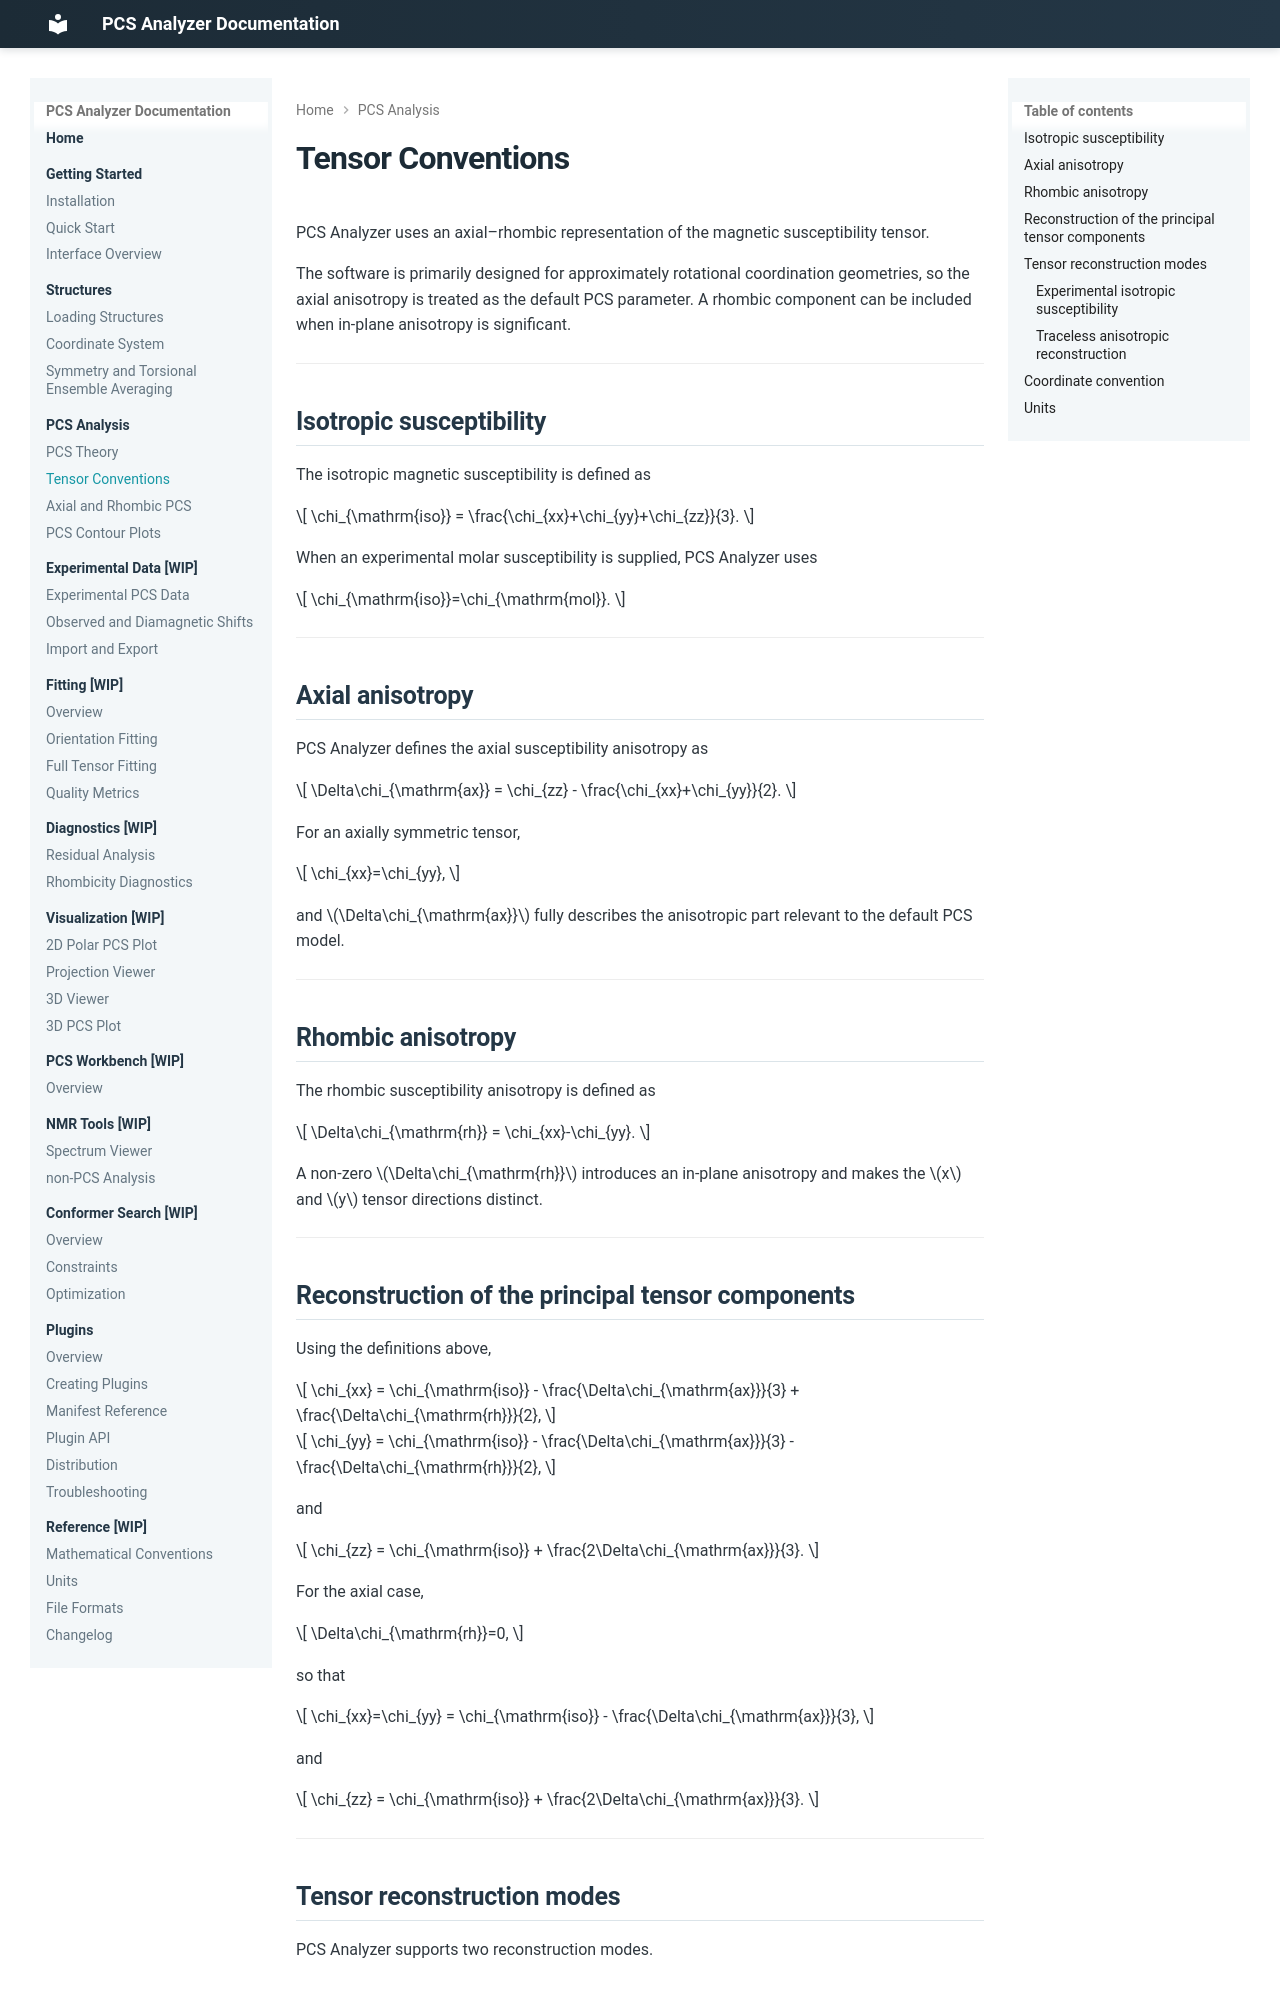

repository: boseokhong/PCS-analyzer · page: 1.3.4/pcs/tensor-conventions/index.html · generator: mkdocs

# Tensor Conventions

PCS Analyzer uses an axial–rhombic representation of the magnetic susceptibility tensor.

The software is primarily designed for approximately rotational coordination geometries, so the axial anisotropy is treated as the default PCS parameter. A rhombic component can be included when in-plane anisotropy is significant.

---

## Isotropic susceptibility

The isotropic magnetic susceptibility is defined as

$$
\chi_{\mathrm{iso}}
=
\frac{\chi_{xx}+\chi_{yy}+\chi_{zz}}{3}.
$$

When an experimental molar susceptibility is supplied, PCS Analyzer uses

$$
\chi_{\mathrm{iso}}=\chi_{\mathrm{mol}}.
$$

---

## Axial anisotropy

PCS Analyzer defines the axial susceptibility anisotropy as

$$
\Delta\chi_{\mathrm{ax}}
=
\chi_{zz}
-
\frac{\chi_{xx}+\chi_{yy}}{2}.
$$

For an axially symmetric tensor,

$$
\chi_{xx}=\chi_{yy},
$$

and \(\Delta\chi_{\mathrm{ax}}\) fully describes the anisotropic part relevant to the default PCS model.

---

## Rhombic anisotropy

The rhombic susceptibility anisotropy is defined as

$$
\Delta\chi_{\mathrm{rh}}
=
\chi_{xx}-\chi_{yy}.
$$

A non-zero \(\Delta\chi_{\mathrm{rh}}\) introduces an in-plane anisotropy and makes the \(x\) and \(y\) tensor directions distinct.

---

## Reconstruction of the principal tensor components

Using the definitions above,

$$
\chi_{xx}
=
\chi_{\mathrm{iso}}
-
\frac{\Delta\chi_{\mathrm{ax}}}{3}
+
\frac{\Delta\chi_{\mathrm{rh}}}{2},
$$

$$
\chi_{yy}
=
\chi_{\mathrm{iso}}
-
\frac{\Delta\chi_{\mathrm{ax}}}{3}
-
\frac{\Delta\chi_{\mathrm{rh}}}{2},
$$

and

$$
\chi_{zz}
=
\chi_{\mathrm{iso}}
+
\frac{2\Delta\chi_{\mathrm{ax}}}{3}.
$$

For the axial case,

$$
\Delta\chi_{\mathrm{rh}}=0,
$$

so that

$$
\chi_{xx}=\chi_{yy}
=
\chi_{\mathrm{iso}}
-
\frac{\Delta\chi_{\mathrm{ax}}}{3},
$$

and

$$
\chi_{zz}
=
\chi_{\mathrm{iso}}
+
\frac{2\Delta\chi_{\mathrm{ax}}}{3}.
$$

---

## Tensor reconstruction modes

PCS Analyzer supports two reconstruction modes.

### Experimental isotropic susceptibility

If \(\chi_{\mathrm{mol}}\) is available, the program uses

$$
\chi_{\mathrm{iso}}=\chi_{\mathrm{mol}}
$$

and reconstructs the full tensor while preserving the isotropic susceptibility.

This mode is appropriate when an experimental molar susceptibility is available and the absolute principal susceptibility values are required.
